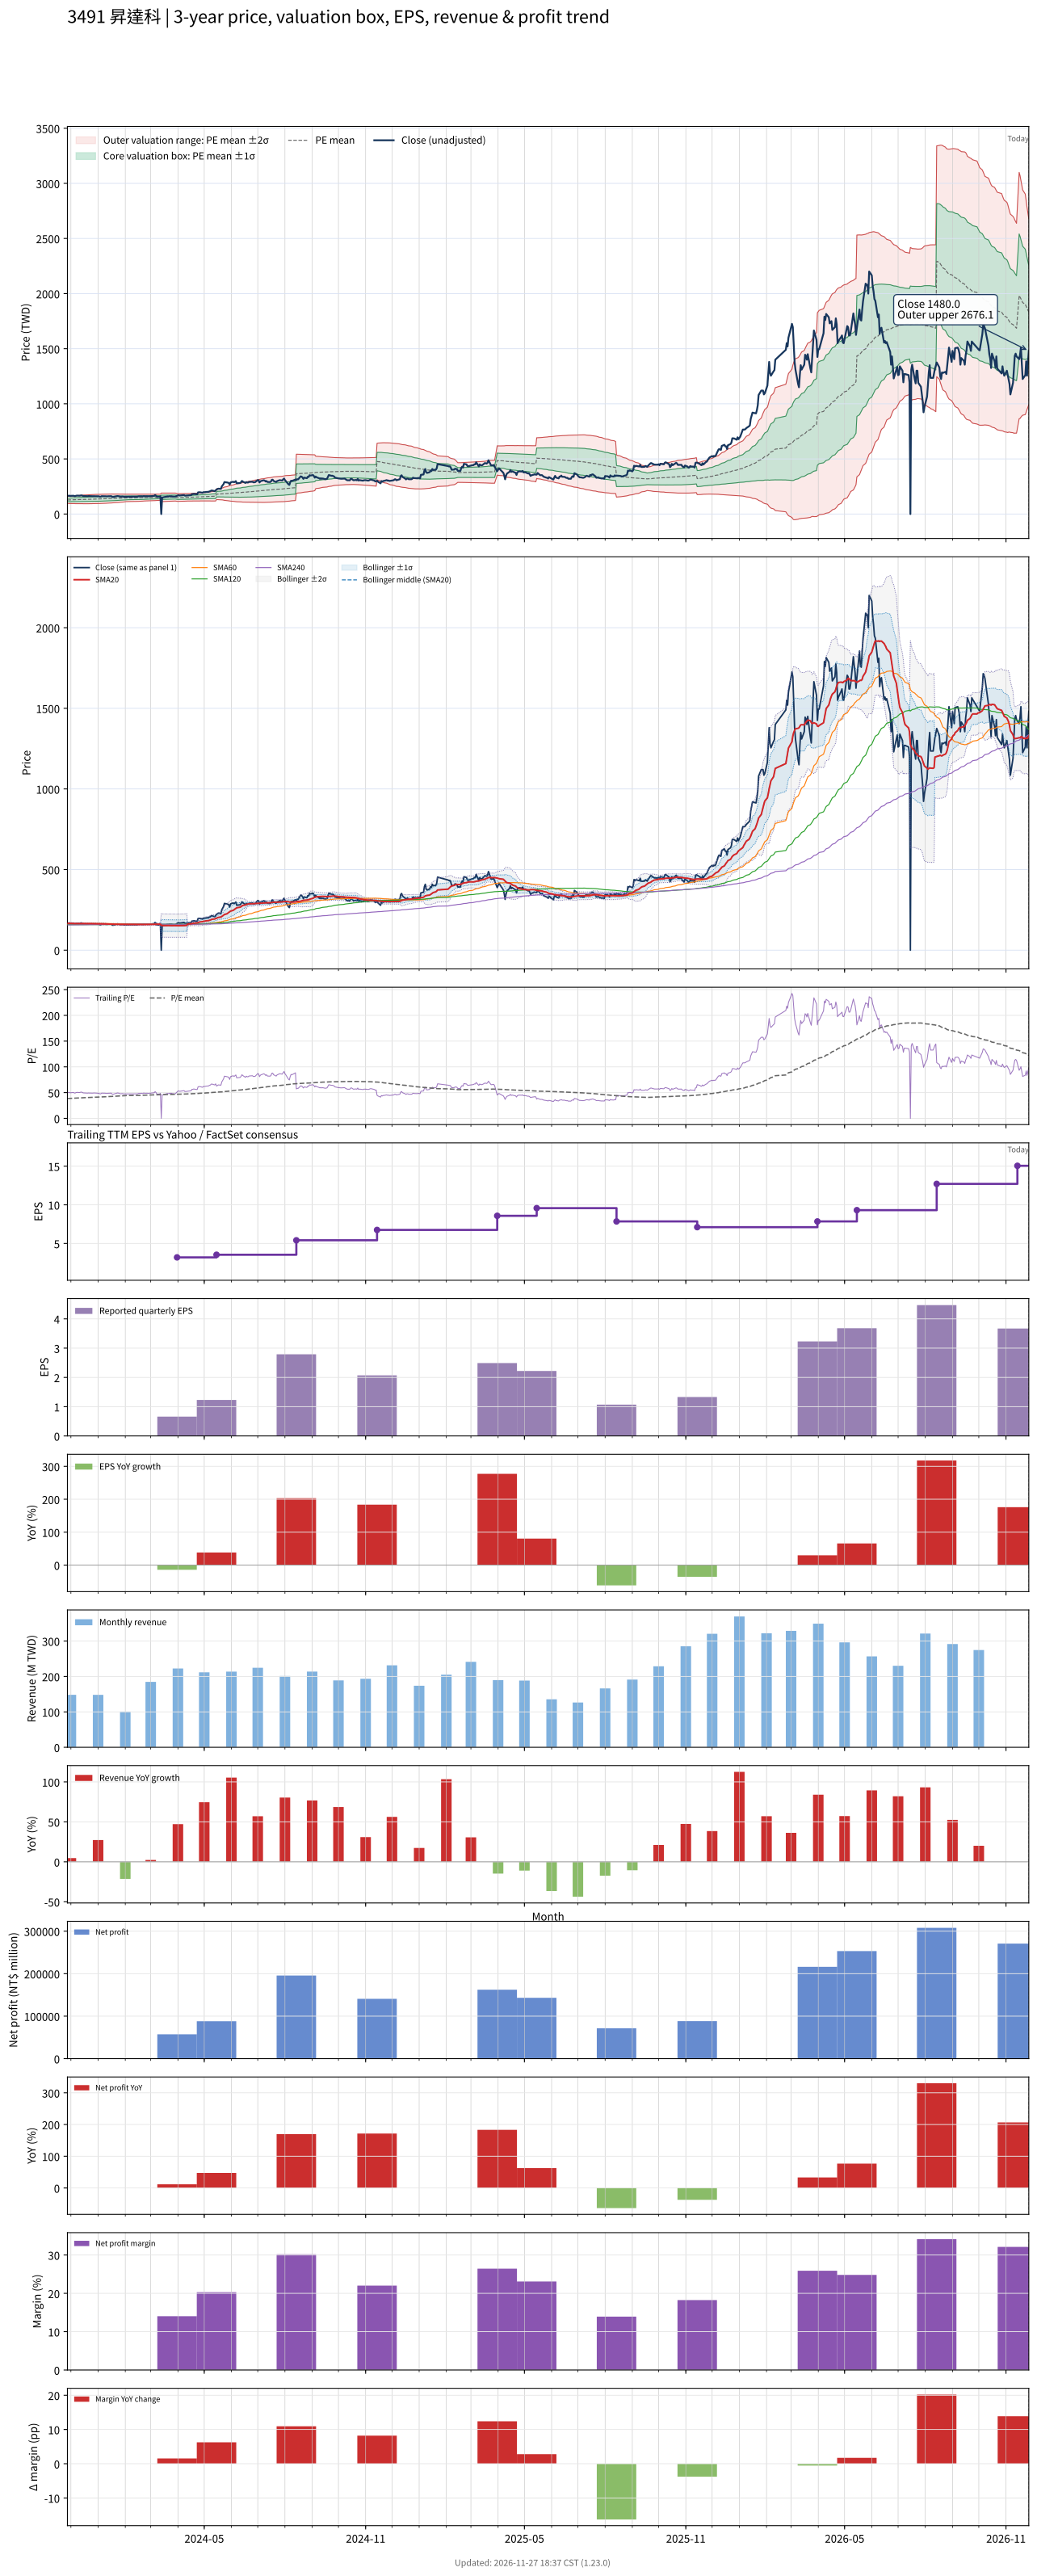

Data behind this chart, as committed beside it:
# chart-version: skill-stock-dynamic-val…
date, close, available_date, period_end, eps, ttm_eps, pe, pe_mean, pe_std, price_m2, price_m1, price_mean, price_p1, price_p2, forward_eps, forward_pe, forward_pe_mean, forward_pe_std, forward_price_m2, forward_price_m1, forward_price_mean, forward_price_p1, forward_price_p2, sma20
2023-11-27, 163, 2023-11-14, 2023-09-30, 0.73, 3.31, 49.24, 38.46, 4.747, 95.88, 111.6, 127.3, 143, 158.7, , , , , , , , , , 166.8
2023-11-28, 166, 2023-11-14, 2023-09-30, 0.73, 3.31, 50.15, 38.56, 4.866, 95.42, 111.5, 127.6, 143.7, 159.8, , , , , , , , , , 166.7
2023-11-29, 166.5, 2023-11-14, 2023-09-30, 0.73, 3.31, 50.3, 38.67, 4.98, 95.03, 111.5, 128, 144.5, 161, , , , , , , , , , 166.8
2023-11-30, 164.5, 2023-11-14, 2023-09-30, 0.73, 3.31, 49.7, 38.77, 5.08, 94.7, 111.5, 128.3, 145.1, 162, , , , , , , , , , 166.3
2023-12-01, 165, 2023-11-14, 2023-09-30, 0.73, 3.31, 49.85, 38.87, 5.178, 94.4, 111.5, 128.7, 145.8, 163, , , , , , , , , , 166
2023-12-04, 166, 2023-11-14, 2023-09-30, 0.73, 3.31, 50.15, 38.98, 5.277, 94.09, 111.6, 129, 146.5, 164, , , , , , , , , , 165.8
2023-12-05, 162.5, 2023-11-14, 2023-09-30, 0.73, 3.31, 49.09, 39.09, 5.35, 93.97, 111.7, 129.4, 147.1, 164.8, , , , , , , , , , 165.3
2023-12-06, 163, 2023-11-14, 2023-09-30, 0.73, 3.31, 49.24, 39.2, 5.422, 93.85, 111.8, 129.7, 147.7, 165.6, , , , , , , , , , 164.9
2023-12-07, 166, 2023-11-14, 2023-09-30, 0.73, 3.31, 50.15, 39.32, 5.504, 93.71, 111.9, 130.1, 148.4, 166.6, , , , , , , , , , 164.9
2023-12-08, 167, 2023-11-14, 2023-09-30, 0.73, 3.31, 50.45, 39.44, 5.586, 93.58, 112.1, 130.6, 149, 167.5, , , , , , , , , , 165.2
2023-12-11, 166, 2023-11-14, 2023-09-30, 0.73, 3.31, 50.15, 39.56, 5.662, 93.47, 112.2, 130.9, 149.7, 168.4, , , , , , , , , , 165.2
2023-12-12, 168, 2023-11-14, 2023-09-30, 0.73, 3.31, 50.76, 39.69, 5.742, 93.35, 112.4, 131.4, 150.4, 169.4, , , , , , , , , , 165.3
2023-12-13, 169, 2023-11-14, 2023-09-30, 0.73, 3.31, 51.06, 39.82, 5.82, 93.27, 112.5, 131.8, 151.1, 170.3, , , , , , , , , , 165.5
2023-12-14, 166, 2023-11-14, 2023-09-30, 0.73, 3.31, 50.15, 39.94, 5.882, 93.26, 112.7, 132.2, 151.7, 171.1, , , , , , , , , , 165.5
2023-12-15, 163.5, 2023-11-14, 2023-09-30, 0.73, 3.31, 49.4, 40.05, 5.937, 93.25, 112.9, 132.6, 152.2, 171.9, , , , , , , , , , 165.2
2023-12-18, 162.5, 2023-11-14, 2023-09-30, 0.73, 3.31, 49.09, 40.15, 5.986, 93.27, 113.1, 132.9, 152.7, 172.5, , , , , , , , , , 165.1
2023-12-19, 161.5, 2023-11-14, 2023-09-30, 0.73, 3.31, 48.79, 40.26, 6.025, 93.36, 113.3, 133.2, 153.2, 173.1, , , , , , , , , , 164.8
2023-12-20, 162, 2023-11-14, 2023-09-30, 0.73, 3.31, 48.94, 40.35, 6.07, 93.39, 113.5, 133.6, 153.7, 173.8, , , , , , , , , , 164.7
2023-12-21, 163, 2023-11-14, 2023-09-30, 0.73, 3.31, 49.24, 40.46, 6.112, 93.47, 113.7, 133.9, 154.2, 174.4, , , , , , , , , , 164.7
2023-12-22, 162.5, 2023-11-14, 2023-09-30, 0.73, 3.31, 49.09, 40.56, 6.153, 93.53, 113.9, 134.3, 154.6, 175, , , , , , , , , , 164.7
2023-12-25, 162, 2023-11-14, 2023-09-30, 0.73, 3.31, 48.94, 40.67, 6.19, 93.63, 114.1, 134.6, 155.1, 175.6, , , , , , , , , , 164.6
2023-12-26, 162, 2023-11-14, 2023-09-30, 0.73, 3.31, 48.94, 40.77, 6.222, 93.77, 114.4, 135, 155.6, 176.1, , , , , , , , , , 164.4
2023-12-27, 163, 2023-11-14, 2023-09-30, 0.73, 3.31, 49.24, 40.89, 6.25, 93.97, 114.7, 135.3, 156, 176.7, , , , , , , , , , 164.2
2023-12-28, 162.5, 2023-11-14, 2023-09-30, 0.73, 3.31, 49.09, 41, 6.274, 94.18, 114.9, 135.7, 156.5, 177.3, , , , , , , , , , 164.2
2023-12-29, 162.5, 2023-11-14, 2023-09-30, 0.73, 3.31, 49.09, 41.13, 6.286, 94.51, 115.3, 136.1, 156.9, 177.7, , , , , , , , , , 164
2024-01-02, 161, 2023-11-14, 2023-09-30, 0.73, 3.31, 48.64, 41.25, 6.289, 94.89, 115.7, 136.5, 157.3, 178.2, , , , , , , , , , 163.8
2024-01-03, 157.5, 2023-11-14, 2023-09-30, 0.73, 3.31, 47.58, 41.37, 6.273, 95.39, 116.2, 136.9, 157.7, 178.5, , , , , , , , , , 163.5
2024-01-04, 157.5, 2023-11-14, 2023-09-30, 0.73, 3.31, 47.58, 41.48, 6.258, 95.88, 116.6, 137.3, 158, 178.7, , , , , , , , , , 163.2
2024-01-05, 162, 2023-11-14, 2023-09-30, 0.73, 3.31, 48.94, 41.61, 6.258, 96.29, 117, 137.7, 158.4, 179.1, , , , , , , , , , 163.1
2024-01-08, 162, 2023-11-14, 2023-09-30, 0.73, 3.31, 48.94, 41.73, 6.258, 96.68, 117.4, 138.1, 158.8, 179.5, , , , , , , , , , 162.8
2024-01-09, 161.5, 2023-11-14, 2023-09-30, 0.73, 3.31, 48.79, 41.85, 6.245, 97.2, 117.9, 138.5, 159.2, 179.9, , , , , , , , , , 162.6
2024-01-10, 161, 2023-11-14, 2023-09-30, 0.73, 3.31, 48.64, 41.98, 6.224, 97.76, 118.4, 139, 159.6, 180.2, , , , , , , , , , 162.2
2024-01-11, 160, 2023-11-14, 2023-09-30, 0.73, 3.31, 48.34, 42.11, 6.198, 98.35, 118.9, 139.4, 159.9, 180.4, , , , , , , , , , 161.8
2024-01-12, 161, 2023-11-14, 2023-09-30, 0.73, 3.31, 48.64, 42.24, 6.174, 98.93, 119.4, 139.8, 160.2, 180.7, , , , , , , , , , 161.5
2024-01-15, 162, 2023-11-14, 2023-09-30, 0.73, 3.31, 48.94, 42.36, 6.155, 99.47, 119.8, 140.2, 160.6, 181, , , , , , , , , , 161.4
2024-01-16, 162, 2023-11-14, 2023-09-30, 0.73, 3.31, 48.94, 42.49, 6.125, 100.1, 120.4, 140.7, 160.9, 181.2, , , , , , , , , , 161.4
2024-01-17, 156, 2023-11-14, 2023-09-30, 0.73, 3.31, 47.13, 42.62, 6.068, 100.9, 121, 141.1, 161.1, 181.2, , , , , , , , , , 161.2
2024-01-18, 154.5, 2023-11-14, 2023-09-30, 0.73, 3.31, 46.68, 42.73, 6.007, 101.7, 121.6, 141.5, 161.3, 181.2, , , , , , , , , , 160.8
2024-01-19, 156.5, 2023-11-14, 2023-09-30, 0.73, 3.31, 47.28, 42.86, 5.942, 102.5, 122.2, 141.9, 161.5, 181.2, , , , , , , , , , 160.4
2024-01-22, 161, 2023-11-14, 2023-09-30, 0.73, 3.31, 48.64, 43, 5.881, 103.4, 122.9, 142.3, 161.8, 181.3, , , , , , , , , , 160.4
2024-01-23, 163, 2023-11-14, 2023-09-30, 0.73, 3.31, 49.24, 43.13, 5.848, 104, 123.4, 142.7, 162.1, 181.5, , , , , , , , , , 160.4
2024-01-24, 162.5, 2023-11-14, 2023-09-30, 0.73, 3.31, 49.09, 43.26, 5.792, 104.9, 124, 143.2, 162.4, 181.5, , , , , , , , , , 160.4
2024-01-25, 161, 2023-11-14, 2023-09-30, 0.73, 3.31, 48.64, 43.4, 5.732, 105.7, 124.7, 143.6, 162.6, 181.6, , , , , , , , , , 160.3
2024-01-26, 158, 2023-11-14, 2023-09-30, 0.73, 3.31, 47.73, 43.52, 5.653, 106.6, 125.4, 144.1, 162.8, 181.5, , , , , , , , , , 160.1
2024-01-29, 159, 2023-11-14, 2023-09-30, 0.73, 3.31, 48.04, 43.67, 5.55, 107.8, 126.2, 144.5, 162.9, 181.3, , , , , , , , , , 159.9
2024-01-30, 157, 2023-11-14, 2023-09-30, 0.73, 3.31, 47.43, 43.81, 5.424, 109.1, 127.1, 145, 163, 180.9, , , , , , , , , , 159.8
2024-01-31, 157, 2023-11-14, 2023-09-30, 0.73, 3.31, 47.43, 43.95, 5.284, 110.5, 128, 145.5, 163, 180.5, , , , , , , , , , 159.7
2024-02-01, 157, 2023-11-14, 2023-09-30, 0.73, 3.31, 47.43, 44.09, 5.146, 111.9, 128.9, 146, 163, 180, , , , , , , , , , 159.7
2024-02-02, 157.5, 2023-11-14, 2023-09-30, 0.73, 3.31, 47.58, 44.21, 5.075, 112.7, 129.5, 146.3, 163.1, 179.9, , , , , , , , , , 159.5
2024-02-05, 157.5, 2023-11-14, 2023-09-30, 0.73, 3.31, 47.58, 44.31, 5.01, 113.5, 130.1, 146.7, 163.3, 179.8, , , , , , , , , , 159.2
2024-02-15, 157.5, 2023-11-14, 2023-09-30, 0.73, 3.31, 47.58, 44.41, 4.95, 114.2, 130.6, 147, 163.4, 179.8, , , , , , , , , , 159.1
2024-02-16, 160.5, 2023-11-14, 2023-09-30, 0.73, 3.31, 48.49, 44.52, 4.897, 114.9, 131.2, 147.4, 163.6, 179.8, , , , , , , , , , 159
2024-02-19, 161, 2023-11-14, 2023-09-30, 0.73, 3.31, 48.64, 44.64, 4.827, 115.8, 131.8, 147.7, 163.7, 179.7, , , , , , , , , , 159.1
2024-02-20, 161, 2023-11-14, 2023-09-30, 0.73, 3.31, 48.64, 44.74, 4.78, 116.4, 132.3, 148.1, 163.9, 179.7, , , , , , , , , , 159.1
2024-02-21, 159, 2023-11-14, 2023-09-30, 0.73, 3.31, 48.04, 44.84, 4.722, 117.2, 132.8, 148.4, 164, 179.7, , , , , , , , , , 158.9
2024-02-22, 163, 2023-11-14, 2023-09-30, 0.73, 3.31, 49.24, 44.95, 4.669, 117.9, 133.3, 148.8, 164.2, 179.7, , , , , , , , , , 159
2024-02-23, 161, 2023-11-14, 2023-09-30, 0.73, 3.31, 48.64, 45.05, 4.619, 118.5, 133.8, 149.1, 164.4, 179.7, , , , , , , , , , 159.2
2024-02-26, 161.5, 2023-11-14, 2023-09-30, 0.73, 3.31, 48.79, 45.15, 4.571, 119.2, 134.3, 149.4, 164.6, 179.7, , , , , , , , , , 159.6
2024-02-27, 160.5, 2023-11-14, 2023-09-30, 0.73, 3.31, 48.49, 45.24, 4.525, 119.8, 134.8, 149.7, 164.7, 179.7, , , , , , , , , , 159.8
... 669 more rows
